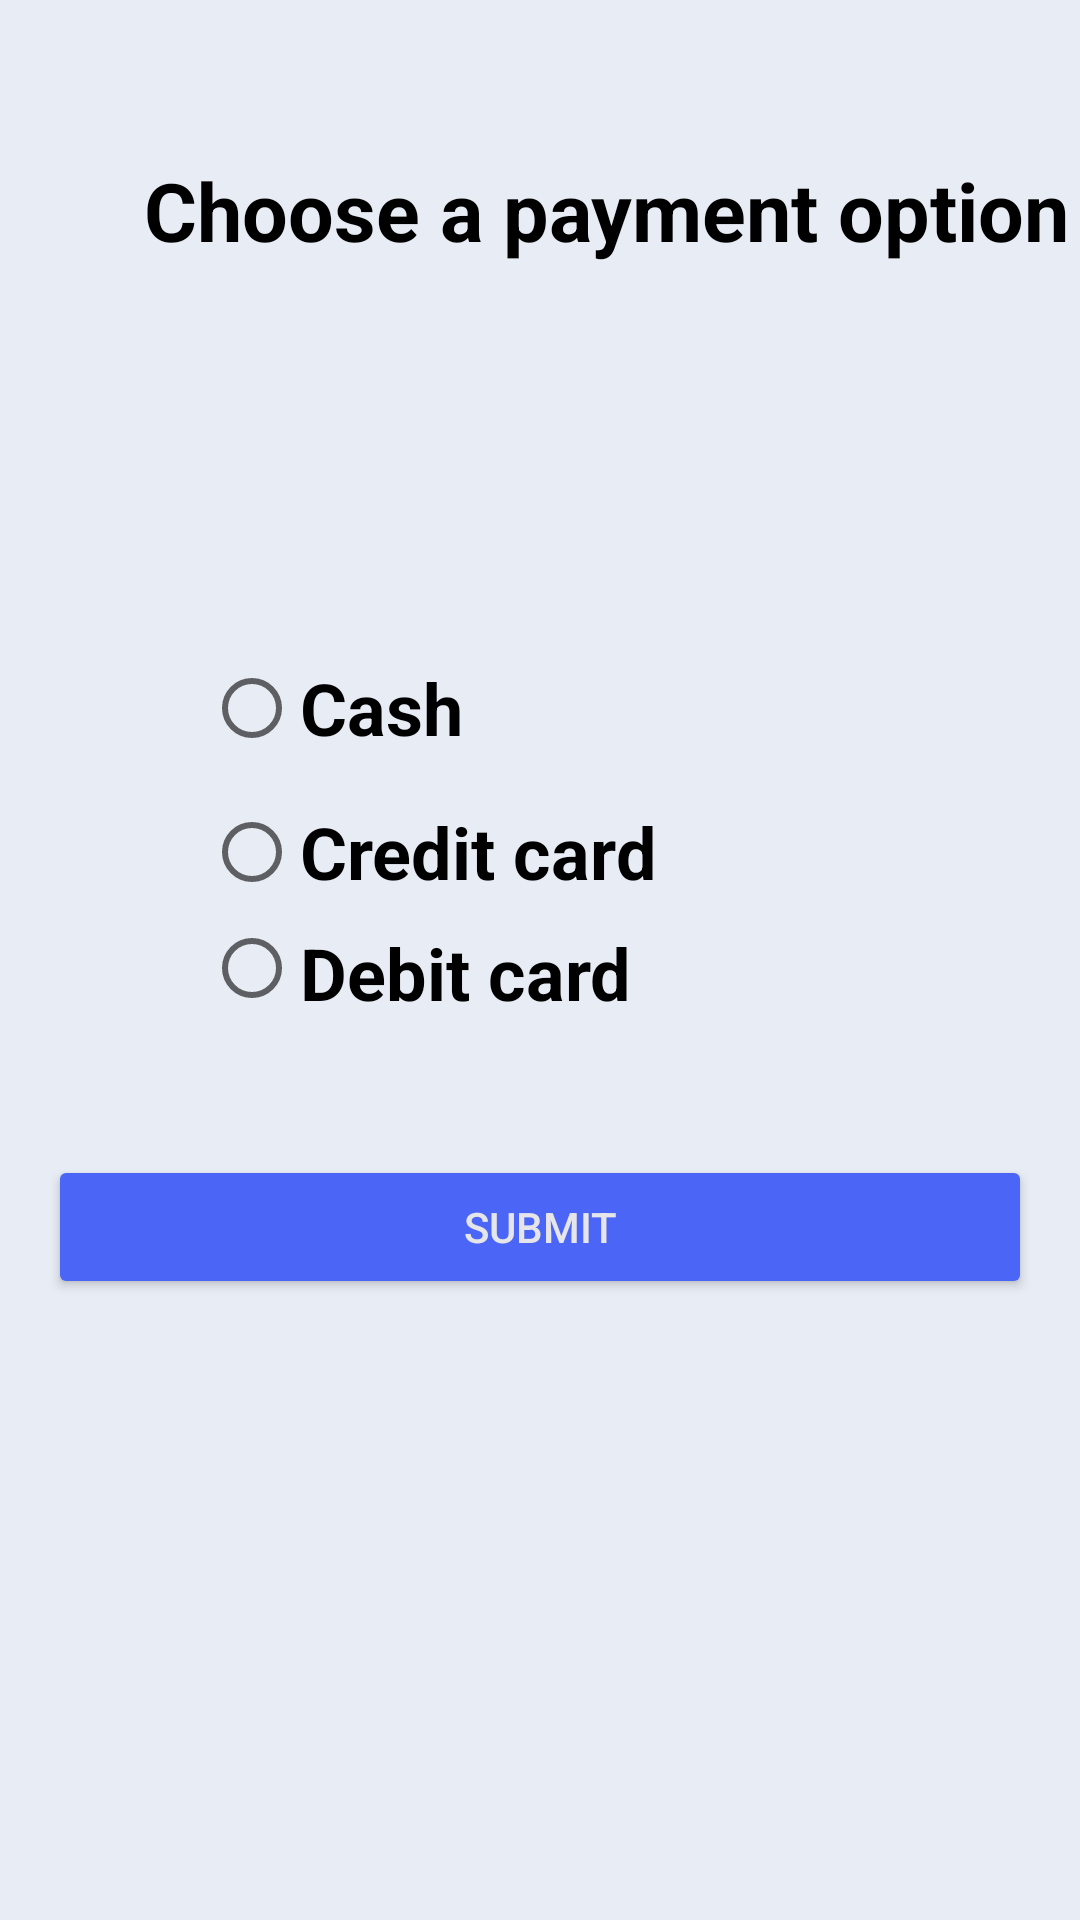

Android layout source for this screen:
<!-- AndroidManifest.xml: application theme Theme.AvaSchembriKress_PROG3210_Lab02Ex01 -->
<!-- res/layout/activity_payment_type.xml -->
<?xml version="1.0" encoding="utf-8"?>
<androidx.constraintlayout.widget.ConstraintLayout xmlns:android="http://schemas.android.com/apk/res/android"
    xmlns:app="http://schemas.android.com/apk/res-auto"
    xmlns:tools="http://schemas.android.com/tools"
    android:layout_width="match_parent"
    android:layout_height="match_parent"
    android:background="@color/grey"
    tools:context=".PaymentType">

    <TextView
        android:id="@+id/choose_label"
        android:layout_width="wrap_content"
        android:layout_height="wrap_content"
        android:layout_marginStart="48dp"
        android:layout_marginTop="52dp"
        android:text="Choose a payment option"
        android:textColor="@color/black"
        android:textSize="27sp"
        android:textStyle="bold"
        app:layout_constraintStart_toStartOf="parent"
        app:layout_constraintTop_toTopOf="parent" />

    <RadioGroup
        android:id="@+id/payment_options"
        android:layout_width="275dp"
        android:layout_height="125dp"
        android:layout_marginStart="68dp"
        android:layout_marginTop="124dp"
        app:layout_constraintStart_toStartOf="parent"
        app:layout_constraintTop_toBottomOf="@+id/choose_label">

        <RadioButton
            android:id="@+id/radioButtonCash"
            android:layout_width="match_parent"
            android:layout_height="wrap_content"
            android:text="Cash"
            android:textColor="@color/black"
            android:textSize="24sp"
            android:textStyle="bold" />

        <RadioButton
            android:id="@+id/radioButtonCredit"
            android:layout_width="match_parent"
            android:layout_height="wrap_content"
            android:text="Credit card"
            android:textColor="@color/black"
            android:textSize="24sp"
            android:textStyle="bold" />

        <RadioButton
            android:id="@+id/radioButtonDebit"
            android:layout_width="match_parent"
            android:layout_height="wrap_content"
            android:text="Debit card"
            android:textColor="@color/black"
            android:textSize="24sp"
            android:textStyle="bold" />
    </RadioGroup>

    <Button
        android:id="@+id/btnSubmit"
        android:layout_width="0dp"
        android:layout_height="wrap_content"
        android:layout_marginStart="16dp"
        android:layout_marginTop="48dp"
        android:layout_marginEnd="16dp"
        android:text="Submit"
        android:backgroundTint="#4B65F6"
        android:textColor="#E6E6EA"
        app:layout_constraintEnd_toEndOf="parent"
        app:layout_constraintHorizontal_bias="1.0"
        app:layout_constraintStart_toStartOf="parent"
        app:layout_constraintTop_toBottomOf="@+id/payment_options" />
</androidx.constraintlayout.widget.ConstraintLayout>
<!-- resources referenced by this layout -->
<resources>
  <color name="black">#FF000000</color>
  <color name="grey">#e8ecf4</color>
  <style name="Theme.AvaSchembriKress_PROG3210_Lab02Ex01" parent="Theme.MaterialComponents.DayNight.DarkActionBar">
          
          <item name="colorPrimary">@color/purple_500</item>
          <item name="colorPrimaryVariant">@color/purple_700</item>
          <item name="colorOnPrimary">@color/white</item>
          
          <item name="colorSecondary">@color/teal_200</item>
          <item name="colorSecondaryVariant">@color/teal_700</item>
          <item name="colorOnSecondary">@color/black</item>
          
          <item name="android:statusBarColor">?attr/colorPrimaryVariant</item>
          
      </style>
  <color name="purple_500">#FF6200EE</color>
  <color name="purple_700">#FF3700B3</color>
  <color name="white">#FFFFFFFF</color>
  <color name="teal_200">#FF03DAC5</color>
  <color name="teal_700">#FF018786</color>
</resources>
